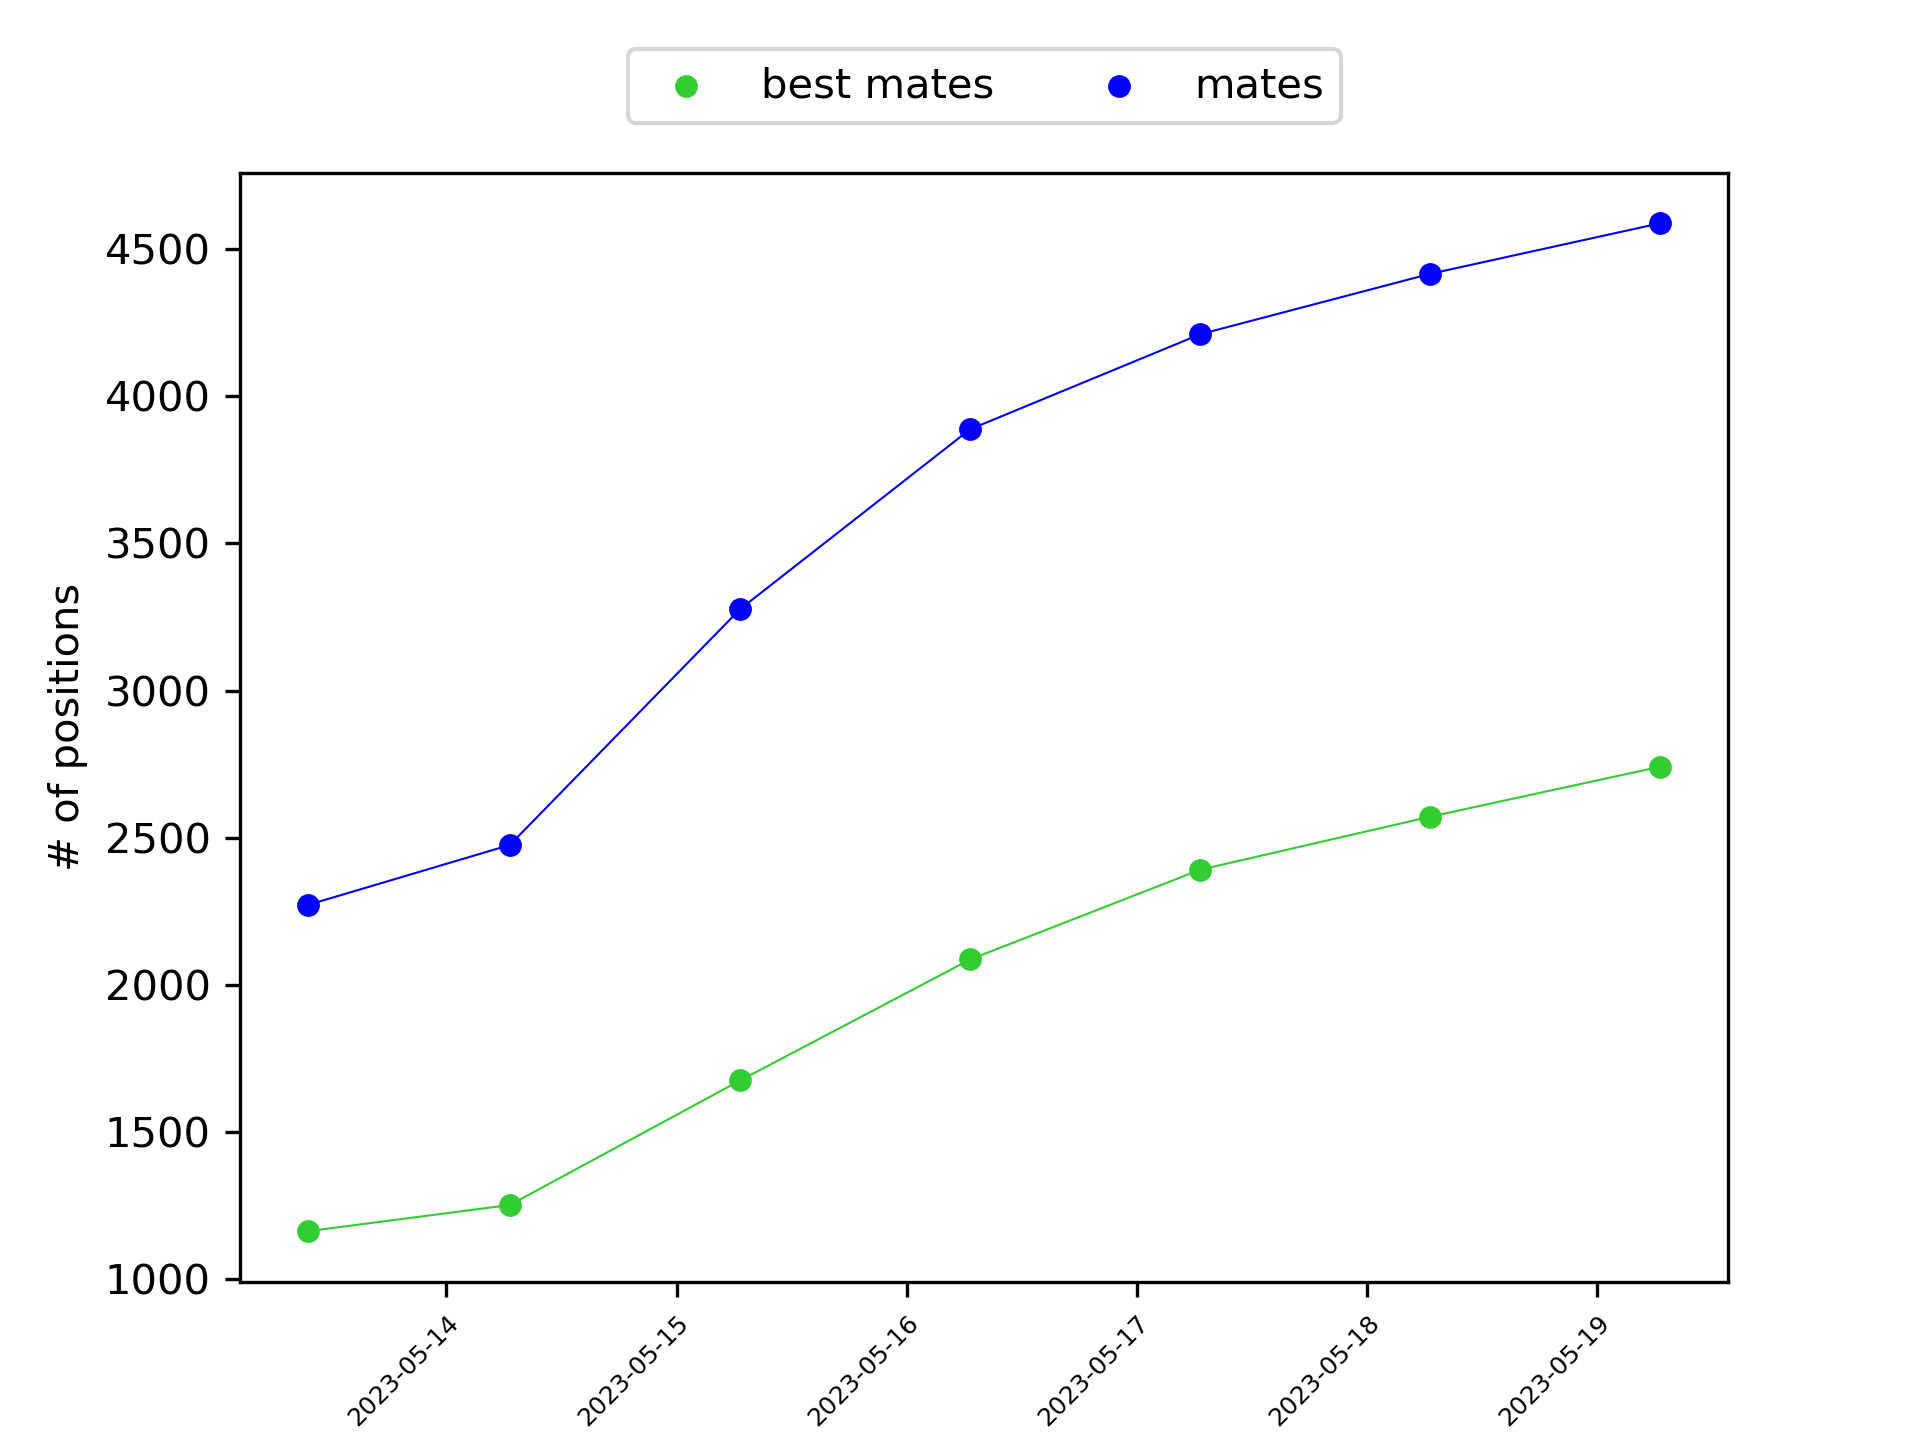

Source data for this figure (header and first rows):
Time, Number of positions, Number of mates, Number of best mates, Number of TBwins, Number of positions connected to startpo…
2023-05-13T09:31:27.734473, 6566, 2272, 1164, 868, 0
2023-05-14T06:36:46.753285, 6566, 2476, 1253, 887, 0
2023-05-15T06:37:32.234499, 6566, 3277, 1676, 936, 0
2023-05-16T06:36:46.478467, 6566, 3888, 2087, 955, 0
2023-05-17T06:37:18.047289, 6566, 4211, 2392, 962, 0
2023-05-18T06:35:33.404737, 6566, 4416, 2572, 974, 0
2023-05-19T06:35:56.040255, 6566, 4588, 2742, 977, 0
